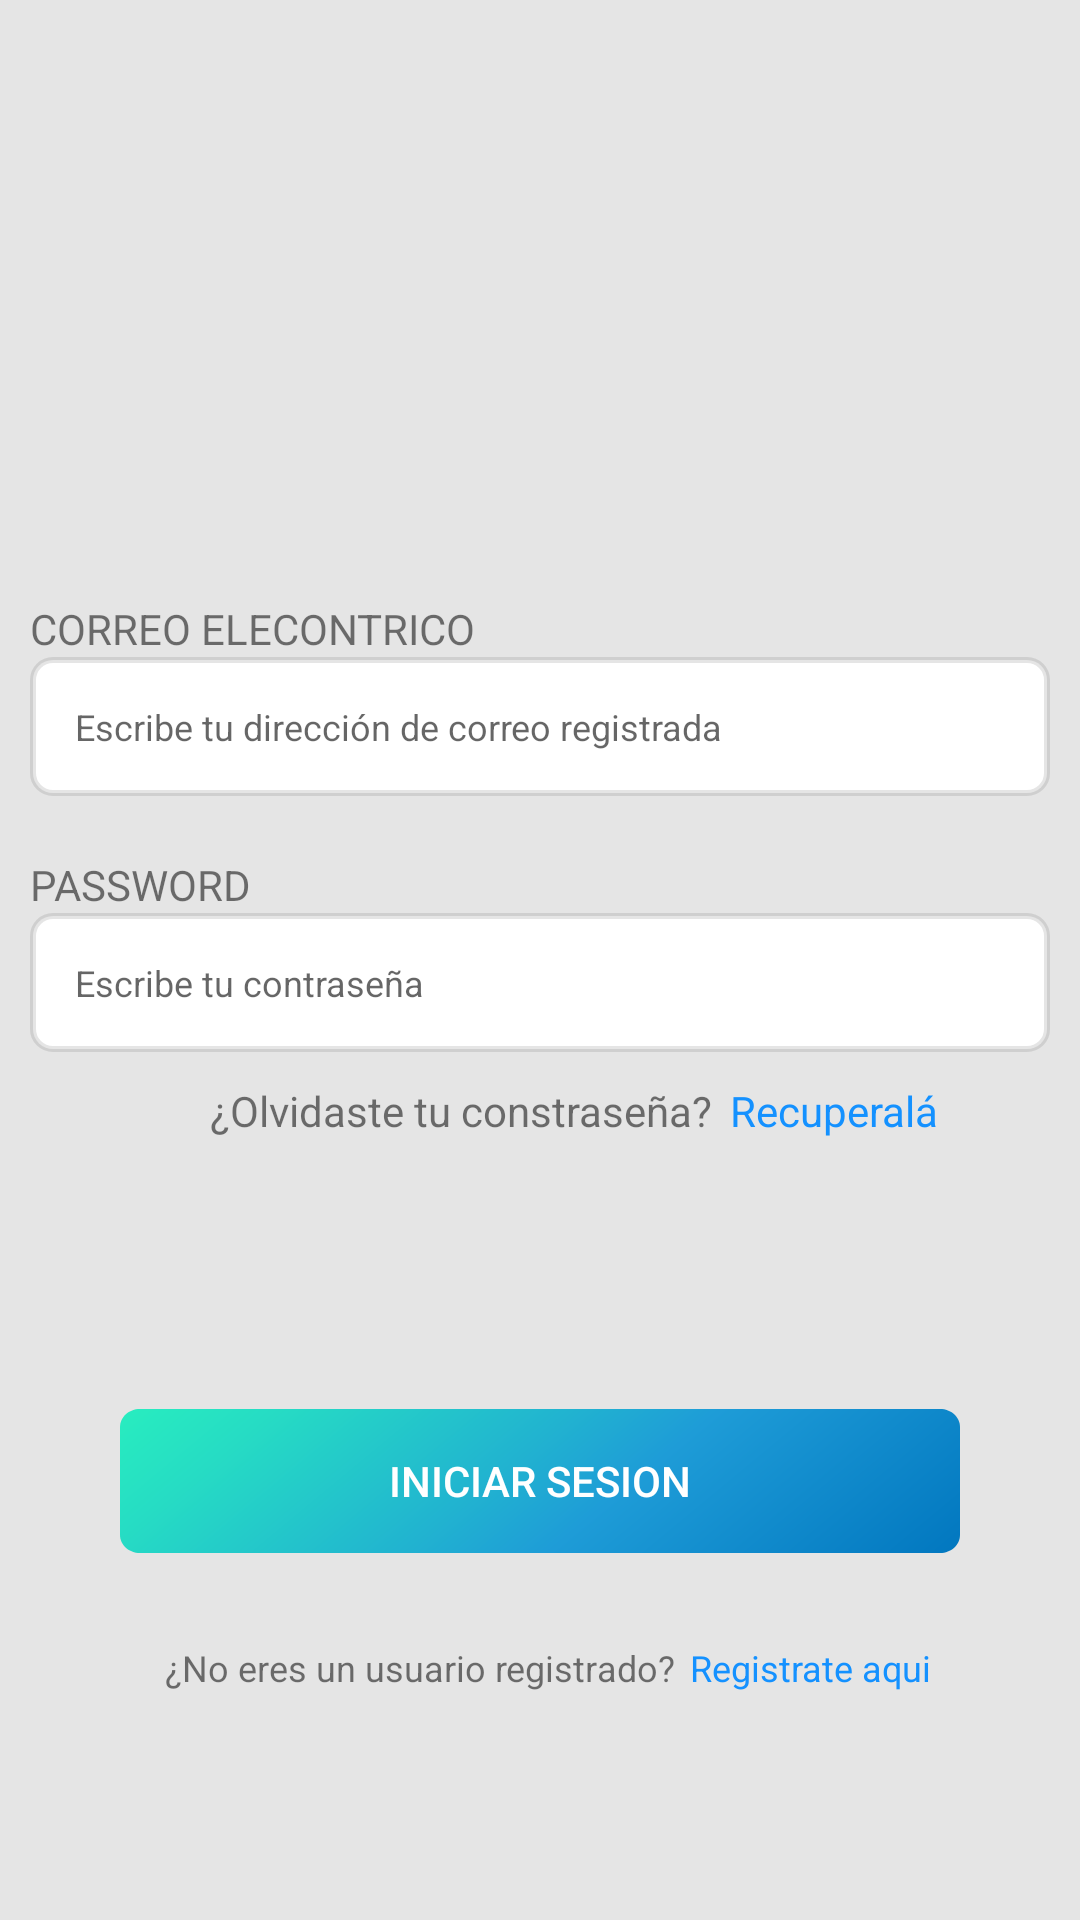

The Android layout XML behind this screen, and the referenced resources:
<!-- AndroidManifest.xml: application theme Theme.AppCompat.Light.NoActionBar -->
<!-- res/layout/activity_main.xml -->
<?xml version="1.0" encoding="utf-8"?>
<RelativeLayout xmlns:android="http://schemas.android.com/apk/res/android"
    xmlns:app="http://schemas.android.com/apk/res-auto"
    xmlns:tools="http://schemas.android.com/tools"
    android:layout_width="match_parent"
    android:layout_height="match_parent"
    tools:context=".MainActivity"
    android:background="#E5E5E5">


    <RelativeLayout
        android:layout_width="match_parent"
        android:layout_height="match_parent"
        android:layout_marginTop="200dp"
        android:layout_marginHorizontal="10dp"
        android:layout_centerHorizontal="true">

        <TextView
            android:id="@+id/email"
            android:layout_width="wrap_content"
            android:layout_height="wrap_content"
            android:layout_weight="1"
            android:text="CORREO ELECONTRICO" />

        <EditText
            android:id="@+id/editemail"
            android:layout_width="match_parent"
            android:layout_height="wrap_content"
            android:ems="10"
            android:inputType="textEmailAddress"
            android:layout_below="@+id/email"
            android:background="@drawable/editextbordes"
            android:textSize="12dp"
            android:hint="Escribe tu dirección de correo registrada"/>

        <TextView
            android:id="@+id/password"
            android:layout_width="wrap_content"
            android:layout_height="wrap_content"
            android:text="PASSWORD"
            android:layout_marginTop="20dp"
            android:layout_below="@id/editemail"/>

        <EditText
            android:id="@+id/editTextpassword"
            android:layout_width="match_parent"
            android:layout_height="wrap_content"
            android:inputType="textPassword"
            android:layout_below="@+id/password"
            android:background="@drawable/editextbordes"
            android:hint="Escribe tu contraseña"
            android:textSize="12dp"/>

        <TextView
            android:id="@+id/forgotcontra"
            android:layout_width="wrap_content"
            android:layout_height="wrap_content"
            android:text="¿Olvidaste tu constraseña?"
            android:layout_below="@+id/editTextpassword"
            android:layout_marginTop="10dp"
            android:layout_marginLeft="60dp"/>

        <TextView
            android:layout_width="wrap_content"
            android:layout_height="match_parent"
            android:text=" Recuperalá"
            android:textColor="#1491FF"
            android:layout_marginTop="10dp"
            android:layout_below="@id/editTextpassword"
            android:layout_marginLeft="230dp"
            />

        <Button
            android:layout_width="280dp"
            android:layout_height="wrap_content"
            android:text="Iniciar Sesion"
            android:layout_below="@id/forgotcontra"
            android:layout_centerHorizontal="true"
            android:background="@drawable/designbordes"
            android:textColor="#FFFFFF"
            android:layout_marginTop="90dp"
            android:id="@+id/btniniciar"/>

        <TextView
            android:layout_width="wrap_content"
            android:layout_height="wrap_content"
            android:text="¿No eres un usuario registrado?"
            android:layout_below="@+id/btniniciar"
            android:layout_marginTop="30dp"
            android:layout_marginLeft="45dp"
            android:textSize="12dp"/>

        <TextView
            android:layout_width="wrap_content"
            android:layout_height="wrap_content"
            android:text="Registrate aqui"
            android:layout_below="@+id/btniniciar"
            android:layout_marginTop="30dp"
            android:textColor="#1491FF"
            android:layout_marginLeft="220dp"
            android:textSize="12dp"/>
    </RelativeLayout>
</RelativeLayout>
<!-- resources referenced by this layout -->
<resources>
  <!-- drawable designbordes: vector/xml drawable (drawable, 2467 chars, omitted) -->
  <!-- drawable editextbordes (drawable) -->
  <?xml version="1.0" encoding="utf-8"?>
  <shape xmlns:android="http://schemas.android.com/apk/res/android">
      <solid android:color="#FFFF" />
  
      <stroke android:width="2dp"
          android:color="#28585858"/>
  
      <padding android:left="15dp"
          android:top="15dp"
          android:right="15dp"
          android:bottom="15dp"/>
  
      <corners android:radius="20px"/>
  </shape>
</resources>
